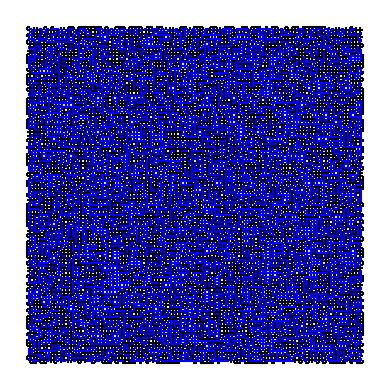
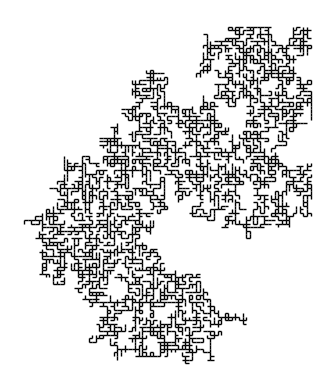

Generate these figures, in order, with matplotlib:
"""
Handling and plotting of bond percolations on the square lattice

The Percolation class stores a configuration and its geometric dual
Allows plotting of either, and of the cluster of a given vertex
"""

import numpy as np
import matplotlib.pyplot as plt
from matplotlib.collections import LineCollection
from scipy.ndimage import label

def _format_ax(ax):
    """
    Common formatting for all plots
    """

    ax.set_aspect("equal")
    ax.autoscale_view()
    ax.axis("off")


class Percolation:
    """
    Enforces N x N grid, otherwise prompts error

    h_bonds is N x (N-1) array of Booleans representing state of bond to the right of vertex
    v_bonds is (N-1) x N array of Booleans representing state of bond to the bottom of vertex
    origin is the (x, y) position of vertex [0, 0], used only for Percolation.dual()

    Note the index/coordinate discrepancy: entry [y, x] of h_bonds/v_bonds corresponds to vertex (x, y) 
    That is, rows (axis 0) is treated as the y-coordinate and columns (axis 1) as the x-coordinate 
    """

    def __init__(self, h_bonds, v_bonds, origin=(0.0, 0.0)):
        h_bonds = np.asarray(h_bonds)
        v_bonds = np.asarray(v_bonds)

        N = h_bonds.shape[0]
        if h_bonds.shape != (N, N - 1) or v_bonds.shape != (N - 1, N):
            raise ValueError(
                "Percolation requires an N x N grid: expected h_bonds of shape "
                f"({N}, {N - 1}) and v_bonds of shape ({N - 1}, {N}), got "
                f"h_bonds{h_bonds.shape} and v_bonds{v_bonds.shape}."
            )

        self.h_bonds = h_bonds
        self.v_bonds = v_bonds
        self.N = N
        self.origin = origin

    def bonds_to_lines(self):
        """
        Formats bonds into lines, in preparation of plotting
        """

        x0, y0 = self.origin

        y_h, x_h = np.nonzero(self.h_bonds)
        lines = [[(x0+x, y0+y), (x0+x+1, y0+y)] for x,y in zip(x_h, y_h)]

        y_v, x_v = np.nonzero(self.v_bonds)
        lines.extend([[(x0+x, y0+y), (x0+x, y0+y+1)] for x, y in zip(x_v, y_v)])

        return lines

    def dual(self):
        """
        Returns the geometric dual as its own Percolation instance, on the (N-1) x (N-1) grid
        of bounded faces. Note shift of origin is by +(0.5, 0.5) 

        Not involutive: every dual discards that outer ring, so N drops by one each time
        """

        x0, y0 = self.origin
        return Percolation(~self.v_bonds[:, 1:-1], ~self.h_bonds[1:-1, :],
                           origin=(x0 + 0.5, y0 + 0.5))

    def plot(self, show_primal=True, show_dual=False, main_color="black", second_color="blue"):
        """
        Plots the primal and/or dual percolation, in main_color. 

        If both plotted, the dual model is shown in second_color. 
        """

        fig, ax = plt.subplots(figsize=(4,4))

        if show_primal:
            ax.add_collection(LineCollection(self.bonds_to_lines(), colors=main_color, linewidths=1.5, zorder=2))

        if show_dual:
            dual_color = second_color if show_primal else main_color
            ax.add_collection(LineCollection(self.dual().bonds_to_lines(), colors=dual_color, linewidths=1.5, zorder=2))

        _format_ax(ax)
        plt.tight_layout()
        plt.show()

    def plot_cluster(self, target=None):
        """
        Plot the *primal* cluster intersecting a given vertex, defaults to centre vertex

        target is an (x, y) coordinate pair, following the class convention above
        Sample boundary cluster by setting target = (0,0)
        """

        if target is None:
            target = (self.N // 2, self.N // 2)
        tx, ty = target

        grid = np.zeros((2*self.N-1, 2*self.N-1), dtype=int)
        grid[::2, ::2] = 1   # Vertices
        grid[::2, 1::2] = self.h_bonds
        grid[1::2, ::2] = self.v_bonds

        structure = np.array([[0,1,0],
                              [1,1,1],
                              [0,1,0]])
        labeled_grid, num_cluster = label(grid, structure=structure)

        cluster_id = labeled_grid[2*ty, 2*tx]
        h_cluster_ids = labeled_grid[::2, 1::2]
        v_clusters_ids = labeled_grid[1::2, ::2]
        h_target_find = np.isin(h_cluster_ids, cluster_id)
        v_target_find = np.isin(v_clusters_ids, cluster_id)

        x0, y0 = self.origin

        y_h, x_h = np.nonzero(h_target_find)
        cluster_lines = [[(x0 + x, y0 + y), (x0 + x + 1, y0 + y)] for x, y in zip(x_h, y_h)]

        y_v, x_v = np.nonzero(v_target_find)
        cluster_lines.extend([[(x0 + x, y0 + y), (x0 + x, y0 + y + 1)] for x, y in zip(x_v, y_v)])

        fig, ax = plt.subplots(figsize=(4,4))
        ax.add_collection(LineCollection(cluster_lines, colors="black", linewidths=1, zorder=2))

        _format_ax(ax)
        plt.tight_layout()
        plt.show()


# Simulate Bernoulli bond percolation
if __name__ == "__main__":
    N = 100
    p = 0.5

    h_bonds = np.random.rand(N, N-1) < p
    v_bonds = np.random.rand(N-1, N) < p
    p = Percolation(h_bonds, v_bonds)
    p.plot(show_primal=True, show_dual=True)
    p.plot_cluster()
